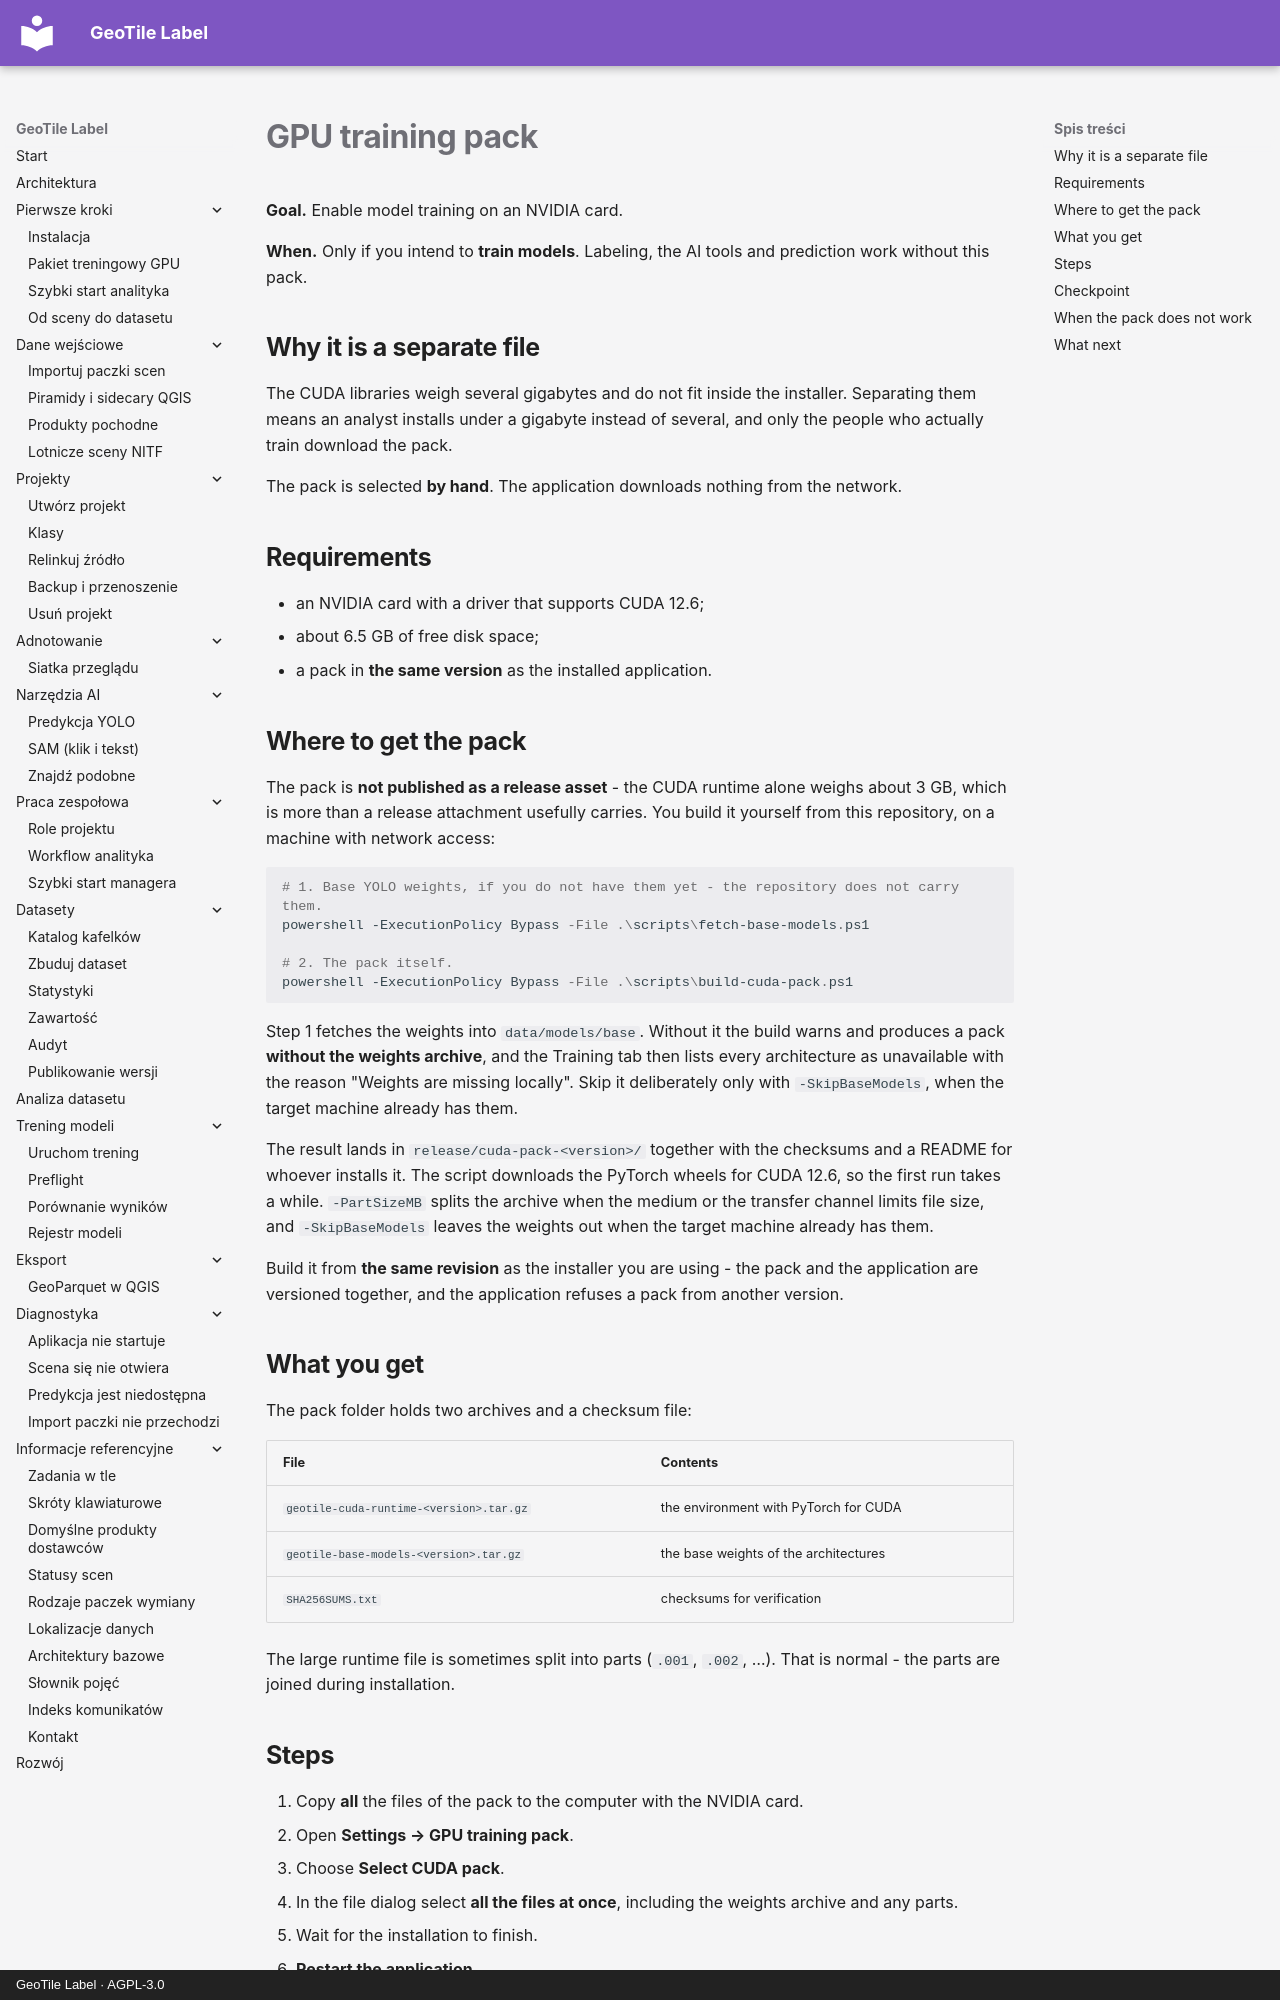

repository: jakubslesinski/geotile-label · page: getting-started/pakiet-gpu.en.html · generator: mkdocs · copyright: GeoTile Label · AGPL-3.0

# GPU training pack

**Goal.** Enable model training on an NVIDIA card.

**When.** Only if you intend to **train models**. Labeling, the AI tools and prediction
work without this pack.

## Why it is a separate file

The CUDA libraries weigh several gigabytes and do not fit inside the installer.
Separating them means an analyst installs under a gigabyte instead of several, and only
the people who actually train download the pack.

The pack is selected **by hand**. The application downloads nothing from the network.

## Requirements

- an NVIDIA card with a driver that supports CUDA 12.6;
- about 6.5 GB of free disk space;
- a pack in **the same version** as the installed application.

## Where to get the pack

The pack is **not published as a release asset** - the CUDA runtime alone weighs about
3 GB, which is more than a release attachment usefully carries. You build it yourself
from this repository, on a machine with network access:

```powershell
# 1. Base YOLO weights, if you do not have them yet - the repository does not carry them.
powershell -ExecutionPolicy Bypass -File .\scripts\fetch-base-models.ps1

# 2. The pack itself.
powershell -ExecutionPolicy Bypass -File .\scripts\build-cuda-pack.ps1
```

Step 1 fetches the weights into `data/models/base`. Without it the build warns and
produces a pack **without the weights archive**, and the Training tab then lists every
architecture as unavailable with the reason "Weights are missing locally". Skip it
deliberately only with `-SkipBaseModels`, when the target machine already has them.

The result lands in `release/cuda-pack-<version>/` together with the checksums and a
README for whoever installs it. The script downloads the PyTorch wheels for CUDA 12.6, so
the first run takes a while. `-PartSizeMB` splits the archive when the medium or the
transfer channel limits file size, and `-SkipBaseModels` leaves the weights out when the
target machine already has them.

Build it from **the same revision** as the installer you are using - the pack and the
application are versioned together, and the application refuses a pack from another
version.

## What you get

The pack folder holds two archives and a checksum file:

| File | Contents |
| --- | --- |
| `geotile-cuda-runtime-<version>.tar.gz` | the environment with PyTorch for CUDA |
| `geotile-base-models-<version>.tar.gz` | the base weights of the architectures |
| `SHA256SUMS.txt` | checksums for verification |

The large runtime file is sometimes split into parts (`.001`, `.002`, …). That is
normal - the parts are joined during installation.
